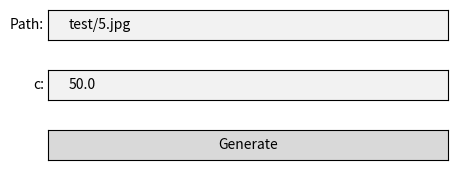

This chart was generated by the following Python code:
import matplotlib.pyplot as plt
import matplotlib.image as mpimg
from matplotlib.widgets import TextBox, Button
from scipy import ndimage
import numpy as np

# Define global variables to store file path and c value
file_path = "test/5.jpg"
c_value = 50.0

# Callback function for file path input
def on_file_path_change(text):
    global file_path
    file_path = text  # Update the global file path

# Callback function for c value input
def on_c_value_change(text):
    global c_value
    try:
        c_value = float(text)  # Update the global c value
    except ValueError:
        pass  # Ignore non-numeric input

# Callback function for the generate plot button
def generate_plot(event):
    # Reload the image using the updated file path
    loaded_image = load_image(file_path)

    if loaded_image is not None:
        # Create a grid for displaying images and histograms
        fig, axs = plt.subplots(2, 4, figsize=(16, 8))

        # Display the original image
        axs[0, 0].imshow(loaded_image)
        axs[0, 0].set_title('Original Image')
        axs[0, 0].axis('off')

        # Convert the color image to grayscale
        grayscale_image = color_to_grayscale(loaded_image)

        if grayscale_image is not None:
            # Display the grayscale image
            axs[0, 1].imshow(grayscale_image, cmap="gray")
            axs[0, 1].set_title('Grayscale Image')
            axs[0, 1].axis('off')

            # Display the brightness histogram of the grayscale image
            display_brightness_histogram(axs[1, 1], grayscale_image, 'Grayscale Histogram')

            # Apply logarithmic correction to the grayscale image
            corrected_image = apply_logarithmic_correction(grayscale_image, c_value)

            if corrected_image is not None:
                # Display the corrected image
                axs[0, 2].imshow(corrected_image, cmap='gray')
                axs[0, 2].set_title(f'Corrected Image (c={c_value})')
                axs[0, 2].axis('off')

                # Display the brightness histogram of the corrected image
                display_brightness_histogram(axs[1, 2], corrected_image, f'Corrected Histogram (c={c_value})')

                # Apply the Roberts operator filter to the grayscale image
                roberts_image = apply_roberts_operator(grayscale_image)
                if roberts_image is not None:
                    # Display the Roberts operator filtered image
                    axs[0, 3].imshow(roberts_image, cmap='gray')
                    axs[0, 3].set_title('Roberts Image')
                    axs[0, 3].axis('off')

                    # Display the brightness histogram of the Roberts operator filtered image
                    display_brightness_histogram(axs[1, 3], roberts_image, 'Roberts Histogram')

                    # Adjust spacing between subplots
                    plt.tight_layout()

                    # Show the combined plot
                    plt.show()

# Function to load an image
def load_image(file_path):
    try:
        img = mpimg.imread(file_path)
        return img
    except Exception as e:
        print(f"An error occurred while loading the image: {str(e)}")
        return None

# Convolve
def convolve_2d(image, kernel):
    # Get dimensions of the input image and kernel
    image_height, image_width = image.shape
    kernel_height, kernel_width = kernel.shape

    # Calculate the padding required for valid convolution
    pad_height = kernel_height // 2
    pad_width = kernel_width // 2

    # Create an output array to store the result
    output = np.zeros((image_height, image_width))

    # Pad the input image
    padded_image = np.pad(image, ((pad_height, pad_height), (pad_width, pad_width)), mode='constant')

    # Perform 2D convolution
    for i in range(image_height):
        for j in range(image_width):
            # Extract the region of interest (ROI) from the padded image
            roi = padded_image[i:i + kernel_height, j:j + kernel_width]

            # Apply the convolution operation
            output[i, j] = np.sum(roi * kernel)

    return output

# Function to display an image
def display_image(image, cmap="viridis"):
    try:
        plt.imshow(image, cmap=cmap)
        plt.axis('off')  # Turn off axis labels

        plt.show()

    except Exception as e:
        print(f"An error occurred while displaying the image: {str(e)}")

# Function to convert a color image to grayscale using the specified formula
def color_to_grayscale(image):
    try:
        # Ensure the image has three color channels (RGB)
        if len(image.shape) == 2:
            return image
        if len(image.shape) == 3:
            # Apply the formula to calculate grayscale values
            grayscale_image = np.dot(image[..., :3], [0.3, 0.59, 0.11])         
            print(grayscale_image)
            return grayscale_image
        else:
            print("Input image is not a color image (RGB).")
            return None
    except Exception as e:
        print(f"An error occurred during color to grayscale conversion: {str(e)}")
        return None

# Function to display the brightness histogram of an image
def display_brightness_histogram(ax, gray_image, title):
    try:
        # Ensure the image is in grayscale
        if len(gray_image.shape) == 2:
            
            # Initialize an array to store the histogram
            histogram = list(range(256)) # 256 bins for pixel intensities ranging from 0 to 255
            
            # Calculate the histogram manually
            for pixel_value in gray_image.flatten().astype(np.uint8):
                histogram[pixel_value] += 1
            
            # Plot the histogram
            bins = list(range(256))
            ax.bar(bins, histogram, width=1, color='gray')
            ax.set_xlim([0, 256])
            ax.set_title(title)
            ax.grid(axis='y', linestyle='--', alpha=0.7)
    except Exception as e:
        print(f"An error occurred while displaying the histogram: {str(e)}")

# Function to apply logarithmic correction to an image
def apply_logarithmic_correction(gray_image, c):
    try:
        # Ensure the image is in grayscale
        if len(gray_image.shape) == 2:

            # Apply the logarithmic correction
            corrected_image = c * np.log(1 + gray_image)

            # Normalize the pixel values to the 0-255 range
            min = corrected_image.min()
            max = corrected_image.max()
            if(max > 255):
                corrected_image = ((corrected_image - min) / (max - min) * 255).astype(np.uint8)

            return corrected_image
        else:
            print("Input image must be grayscale.")
            return None
    except Exception as e:
        print(f"An error occurred during logarithmic correction: {str(e)}")
        return None

# Function to apply the Roberts operator filter +to an image
def apply_roberts_operator(gray_image):
    try:
        # Ensure the image is in grayscale
        if len(gray_image.shape) == 2:
            # Define the Roberts operator kernels
            kernel_x = np.array([[1, 0], [0, -1]])
            kernel_y = np.array([[0, 1], [-1, 0]])

            # Convolve the image with the Roberts operator kernels
            gradient_x = np.abs(convolve_2d(gray_image, kernel_x ))
            gradient_y = np.abs(convolve_2d( gray_image, kernel_y))

            # Calculate the gradient magnitude
            gradient_magnitude = np.sqrt(gradient_x**2 + gradient_y**2)

            # Normalize the gradient magnitude to the 0-255 range
            gradient_magnitude = ((gradient_magnitude - gradient_magnitude.min()) / (gradient_magnitude.max() - gradient_magnitude.min()) * 255).astype(np.uint8)

            return gradient_magnitude
        else:
            print("Input image must be grayscale.")
            return None
    except Exception as e:
        print(f"An error occurred during Roberts operator filtering: {str(e)}")
        return None


if __name__ == "__main__":
    
    # Create a separate figure for input elements
    input_fig = plt.figure(figsize=(10,3))

    # Create text input boxes for file path and c value
    file_path_text_box_ax = plt.axes([0.3, 0.6, 0.4, 0.1])
    file_path_text_box = TextBox(file_path_text_box_ax, 'Path:', initial=file_path)
    file_path_text_box.on_submit(on_file_path_change)

    c_value_text_box_ax = plt.axes([0.3, 0.4, 0.4, 0.1])
    c_value_text_box = TextBox(c_value_text_box_ax, 'c:', initial=str(c_value))
    c_value_text_box.on_submit(on_c_value_change)

    # Create a button to generate the plot
    generate_plot_button_ax = plt.axes([0.3, 0.2, 0.4, 0.1])
    generate_plot_button = Button(generate_plot_button_ax, 'Generate')
    generate_plot_button.on_clicked(generate_plot)

    # Show the input elements figure
    plt.show()